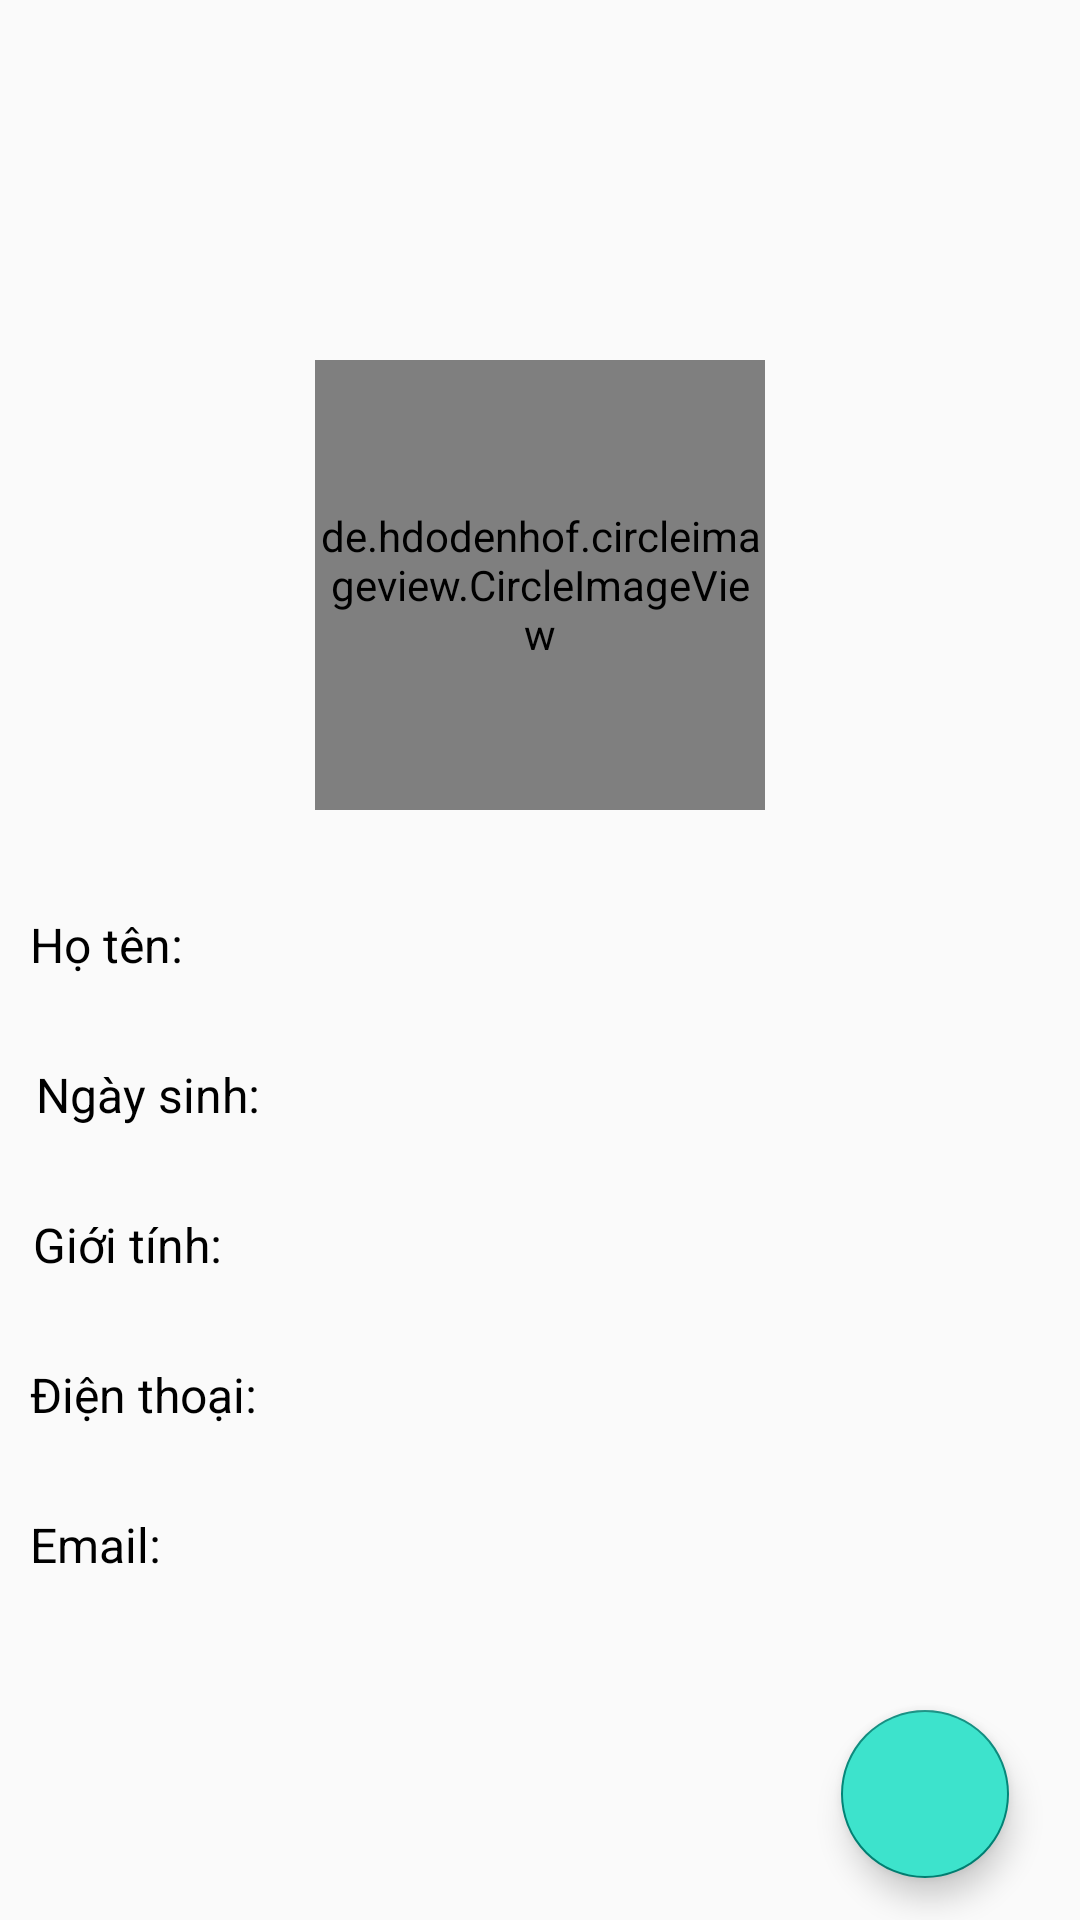

This screen was rendered from an Android layout file. Write that file and the resources it references.
<!-- AndroidManifest.xml: application theme Theme.MayChat -->
<!-- res/layout/activity_personal.xml -->
<?xml version="1.0" encoding="utf-8"?>
<androidx.constraintlayout.widget.ConstraintLayout xmlns:android="http://schemas.android.com/apk/res/android"
    xmlns:app="http://schemas.android.com/apk/res-auto"
    xmlns:tools="http://schemas.android.com/tools"
    android:layout_width="match_parent"
    android:layout_height="match_parent"
    tools:context=".Views.PersonalActivity">

    <ProgressBar
        android:id="@+id/progress_bar_img_background"
        android:layout_width="40dp"
        android:layout_height="40dp"
        android:layout_centerInParent="true"
        android:layout_marginTop="80dp"
        android:visibility="invisible"
        app:layout_constraintEnd_toEndOf="parent"
        app:layout_constraintHorizontal_bias="0.498"
        app:layout_constraintStart_toStartOf="parent"
        app:layout_constraintTop_toTopOf="@+id/imgBackground" />

    <ImageView
        android:id="@+id/imgBackground"
        android:layout_width="match_parent"
        android:layout_height="200dp"
        app:layout_constraintEnd_toEndOf="parent"
        app:layout_constraintStart_toStartOf="parent"
        app:layout_constraintTop_toTopOf="parent"
        tools:srcCompat="@tools:sample/backgrounds/scenic" />

    <RelativeLayout
        android:id="@+id/relativeLayout"
        android:layout_width="match_parent"
        android:layout_height="150dp"
        android:layout_marginTop="120dp"
        app:layout_constraintEnd_toEndOf="parent"
        app:layout_constraintHorizontal_bias="0.0"
        app:layout_constraintStart_toStartOf="parent"
        app:layout_constraintTop_toTopOf="parent">

        <ProgressBar
            android:id="@+id/progress_bar_img_user"
            android:layout_width="40dp"
            android:layout_height="40dp"
            android:layout_centerInParent="true"
            android:visibility="invisible"/>

        <de.hdodenhof.circleimageview.CircleImageView
            android:id="@+id/imgUser"
            android:layout_width="150dp"
            android:layout_height="150dp"
            android:layout_centerHorizontal="true"
            android:src="@color/white" />
    </RelativeLayout>

    <LinearLayout
        android:id="@+id/linearLayout"
        android:layout_width="match_parent"
        android:layout_height="50dp"
        android:layout_marginTop="20dp"
        android:orientation="horizontal"
        app:layout_constraintEnd_toEndOf="parent"
        app:layout_constraintStart_toStartOf="parent"
        app:layout_constraintTop_toBottomOf="@+id/relativeLayout">
        <TextView
            android:layout_marginLeft="10dp"
            android:layout_width="100dp"
            android:layout_height="match_parent"
            android:text="Họ tên: "
            android:gravity="center_vertical"
            android:textColor="@color/black"
            android:textSize="16sp"/>
        <TextView
            android:id="@+id/tv_Name"
            android:gravity="center_vertical"
            android:layout_width="match_parent"
            android:layout_height="match_parent"
            android:textColor="@color/black"
            android:textSize="16sp"/>
    </LinearLayout>

    <LinearLayout
        android:id="@+id/linearLayout3"
        android:layout_width="match_parent"
        android:layout_height="50dp"
        android:layout_marginStart="2dp"
        android:orientation="horizontal"
        app:layout_constraintEnd_toEndOf="parent"
        app:layout_constraintStart_toStartOf="parent"
        app:layout_constraintTop_toBottomOf="@+id/linearLayout">
        <TextView
            android:layout_marginLeft="10dp"
            android:layout_width="100dp"
            android:layout_height="match_parent"
            android:text="Ngày sinh: "
            android:gravity="center_vertical"
            android:textColor="@color/black"
            android:textSize="16sp"/>
        <TextView
            android:id="@+id/tv_birthday"
            android:gravity="center_vertical"
            android:layout_width="match_parent"
            android:layout_height="match_parent"
            android:textColor="@color/black"
            android:textSize="16sp"/>
    </LinearLayout>

    <LinearLayout
        android:id="@+id/linearLayout4"
        android:layout_width="match_parent"
        android:layout_height="50dp"
        android:layout_marginStart="1dp"
        android:layout_marginEnd="1dp"
        android:orientation="horizontal"
        app:layout_constraintEnd_toEndOf="parent"
        app:layout_constraintStart_toStartOf="parent"
        app:layout_constraintTop_toBottomOf="@+id/linearLayout3">

        <TextView
            android:layout_marginLeft="10dp"
            android:layout_width="100dp"
            android:layout_height="match_parent"
            android:gravity="center_vertical"
            android:text="Giới tính: "
            android:textColor="@color/black"
            android:textSize="16sp" />

        <TextView
            android:id="@+id/tv_gender"
            android:gravity="center_vertical"
            android:layout_width="match_parent"
            android:layout_height="match_parent"
            android:textColor="@color/black"
            android:textSize="16sp" />
    </LinearLayout>

    <LinearLayout
        android:id="@+id/linearLayout5"
        android:layout_width="match_parent"
        android:layout_height="50dp"

        android:orientation="horizontal"
        app:layout_constraintEnd_toEndOf="parent"
        app:layout_constraintStart_toStartOf="parent"
        app:layout_constraintTop_toBottomOf="@+id/linearLayout4">

        <TextView
            android:layout_marginLeft="10dp"
            android:layout_width="100dp"
            android:layout_height="match_parent"
            android:gravity="center_vertical"
            android:text="Điện thoại: "
            android:textColor="@color/black"
            android:textSize="16sp" />

        <TextView
            android:id="@+id/tv_phone"
            android:gravity="center_vertical"
            android:layout_width="match_parent"
            android:layout_height="match_parent"
            android:textColor="@color/black"
            android:textSize="16sp" />
    </LinearLayout>

    <LinearLayout
        android:id="@+id/linearLayout6"
        android:layout_width="match_parent"
        android:layout_height="50dp"

        android:orientation="horizontal"
        app:layout_constraintEnd_toEndOf="parent"
        app:layout_constraintStart_toStartOf="parent"
        app:layout_constraintTop_toBottomOf="@+id/linearLayout5">

        <TextView
            android:layout_marginLeft="10dp"
            android:layout_width="100dp"
            android:layout_height="match_parent"
            android:gravity="center_vertical"
            android:text="Email: "
            android:textColor="@color/black"
            android:textSize="16sp" />

        <TextView
            android:id="@+id/tv_email"
            android:gravity="center_vertical"
            android:layout_width="match_parent"
            android:layout_height="match_parent"
            android:textColor="@color/black"
            android:textSize="16sp" />
    </LinearLayout>

    <com.google.android.material.floatingactionbutton.FloatingActionButton
        android:id="@+id/btnEditProfile"
        android:layout_width="wrap_content"
        android:layout_height="wrap_content"
        android:layout_marginTop="30dp"
        android:src="@drawable/ic_edit"
        android:backgroundTint="@color/blue_sky_white"
        app:layout_constraintEnd_toEndOf="parent"
        app:layout_constraintHorizontal_bias="0.922"
        app:layout_constraintStart_toStartOf="parent"
        app:layout_constraintTop_toBottomOf="@+id/linearLayout6" />
</androidx.constraintlayout.widget.ConstraintLayout>
<!-- resources referenced by this layout -->
<resources>
  <color name="black">#FF000000</color>
  <color name="blue_sky_white">#3de3cc</color>
  <color name="white">#FFFFFFFF</color>
  <style name="Theme.MayChat" parent="Theme.MaterialComponents.DayNight.DarkActionBar.Bridge">
          
          <item name="colorPrimary">#BE39E3</item>
          <item name="colorPrimaryVariant">@color/purple_700</item>
          <item name="colorOnPrimary">@color/white</item>
          
          <item name="colorSecondary">@color/teal_200</item>
          <item name="colorSecondaryVariant">@color/teal_700</item>
          <item name="colorOnSecondary">@color/black</item>
          
          <item name="android:statusBarColor" tools:targetApi="l">?attr/colorPrimaryVariant</item>
          
      </style>
  <color name="purple_700">#FF3700B3</color>
  <color name="teal_200">#FF03DAC5</color>
  <color name="teal_700">#FF018786</color>
</resources>
